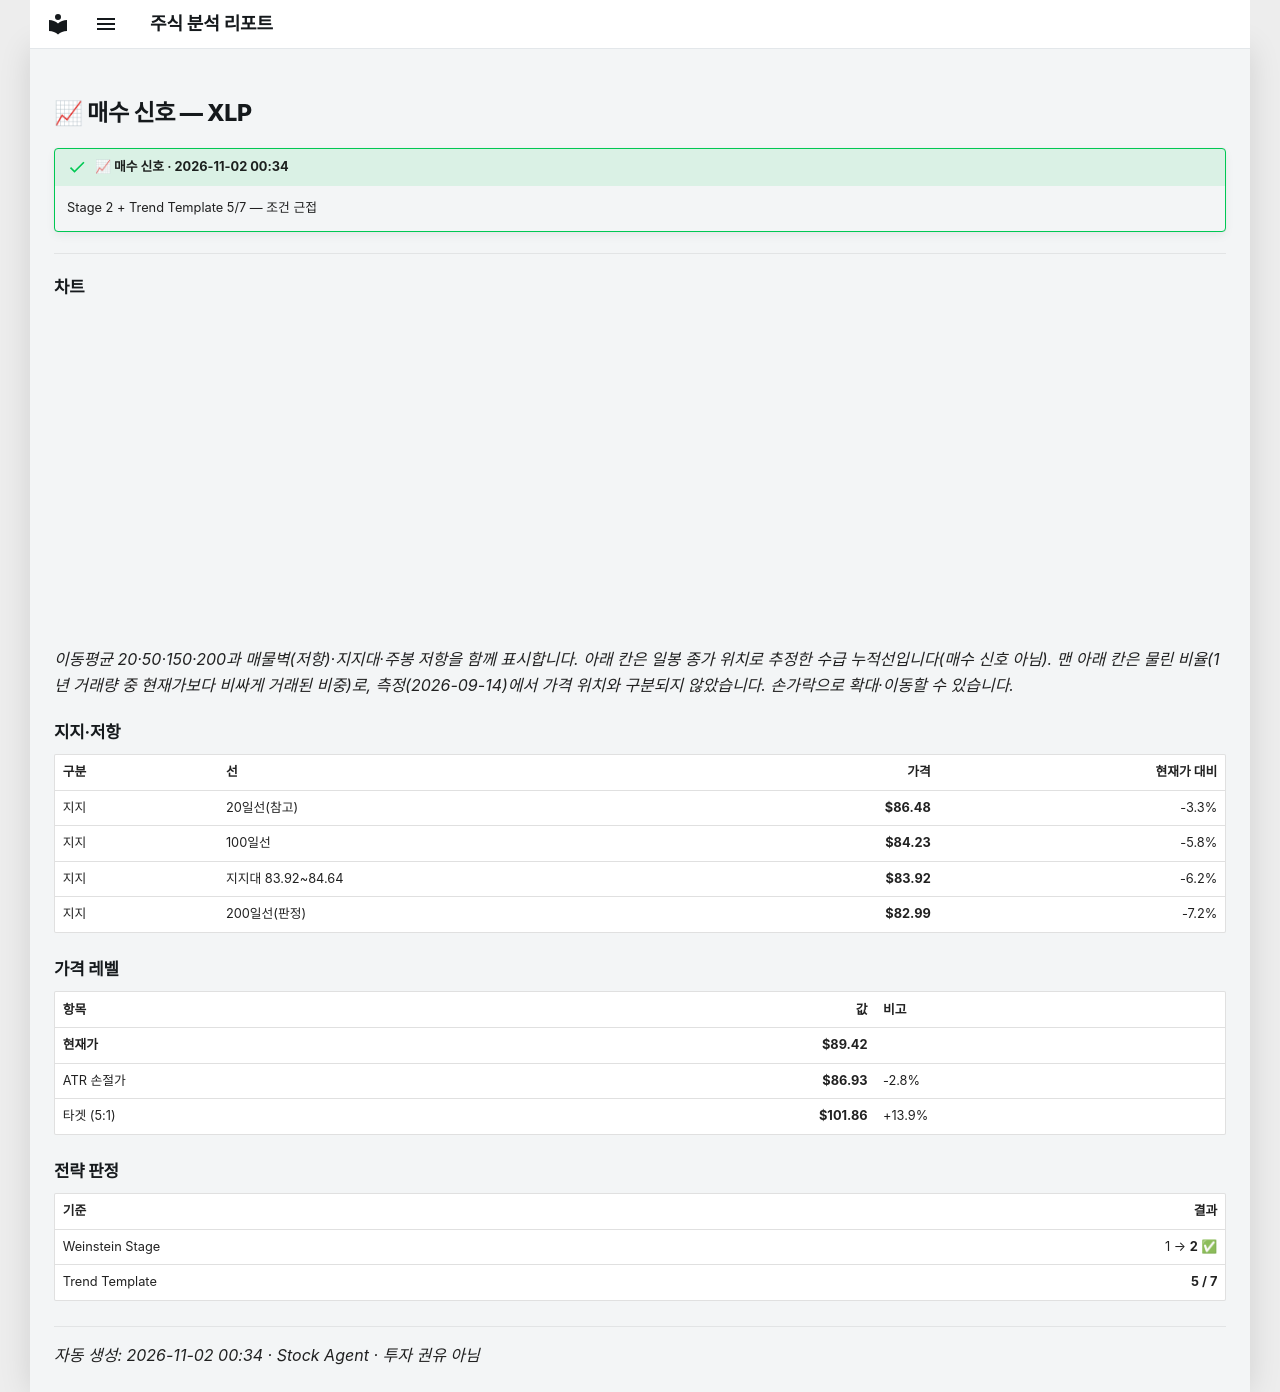

repository: soloandco/stock-reports · page: alerts/20261102-xlp-buy_watch/index.html · generator: mkdocs

---
title: "📈 매수 신호 — XLP"
ticker: XLP
alert: "📈 매수 신호"
created: 2026-11-02
comments: true
---

# 📈 매수 신호 — XLP

!!! success "📈 매수 신호 · 2026-11-02 00:34"
    Stage 2 + Trend Template 5/7 — 조건 근접

---

## 차트

<div class="stock-chart" data-src="../charts/20261102-xlp-buy_watch.json"></div>

_이동평균 20·50·150·200과 매물벽(저항)·지지대·주봉 저항을 함께 표시합니다. 아래 칸은 일봉 종가 위치로 추정한 수급 누적선입니다(매수 신호 아님). 맨 아래 칸은 물린 비율(1년 거래량 중 현재가보다 비싸게 거래된 비중)로, 측정(2026-09-14)에서 가격 위치와 구분되지 않았습니다. 손가락으로 확대·이동할 수 있습니다._

## 지지·저항

| 구분 | 선 | 가격 | 현재가 대비 |
|:-----|:---|-----:|-----------:|
| 지지 | 20일선(참고) | **$86.48** | -3.3% |
| 지지 | 100일선 | **$84.23** | -5.8% |
| 지지 | 지지대 83.92~84.64 | **$83.92** | -6.2% |
| 지지 | 200일선(판정) | **$82.99** | -7.2% |

## 가격 레벨

| 항목 | 값 | 비고 |
|:-----|---:|:-----|
| **현재가** | **$89.42** | |
| ATR 손절가 | **$86.93** | -2.8% |
| 타겟 (5:1) | **$101.86** | +13.9% |

## 전략 판정

| 기준 | 결과 |
|:-----|-----:|
| Weinstein Stage | 1 → **2** ✅ |
| Trend Template | **5 / 7** |

---
_자동 생성: 2026-11-02 00:34 · Stock Agent · 투자 권유 아님_
